Run: headless pygame with SDL's dummy video driver; simulated clock (each Clock.tick advances the game by its frame time, no real sleeping); random seed 0; keys injected as events and as key.get_pressed() state; no mouse input.
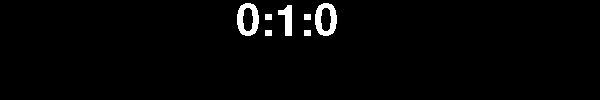
Frame 1 of 4 · flips 1–60 · no input
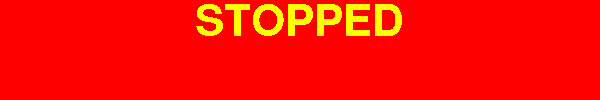
Frame 2 of 4 · flips 61–180 · tapped SPACE, RETURN · held RIGHT (→), D
Frame 3 of 4 · flips 181–300 · held DOWN (↓), S · screen unchanged from frame 2, image omitted
Frame 4 of 4 · flips 301–420 · held LEFT (←), A, UP (↑), W · screen unchanged from frame 3, image omitted

The pygame program that drew these frames:

import pygame

pygame.init()
screen = pygame.display.set_mode((600,100))
pygame.display.set_caption("Stopwatch")

class Stopwatch:
    def __init__(self, screen):
        self.screen = screen
        self.ms = 0
        self.seconds = 0
        self.minutes = 0
        self.current_time = "0:0:0"
        self.font = pygame.font.SysFont("comicsans", 64)
        self.stop = False
        self.CLOCK_STOPPED_TEXT = self.font.render("STOPPED", False, (255,255, 0))

    def change_clock_state(self):
        self.stop = not self.stop

    def update_clock(self):
        if not self.stop:
            self.ms += 1
            if self.ms % 60 == 0:
                self.seconds += 1
            if self.seconds == 60:
                self.seconds = 0
                self.minutes += 1
        self.current_time = self.font.render(f"{self.minutes}:{self.seconds}:{self.ms % 60}", False, (255,255,255))

    def show_clock(self):
        self.screen.fill((0,0,0))
        self.screen.blit(self.current_time, (236,0))
        if self.stop:
            self.screen.fill((255,0,0))
            self.screen.blit(self.CLOCK_STOPPED_TEXT, ((600 - self.CLOCK_STOPPED_TEXT.get_width() )//2, 0))

    def update_screen(self):
        self.update_clock()
        self.show_clock()


run = True
clock = pygame.time.Clock()
s = Stopwatch(screen)
while run:
    clock.tick(60)
    for event in pygame.event.get():
        if event.type == pygame.QUIT:
            run = False
        if event.type == pygame.KEYDOWN:
            if event.key == pygame.K_SPACE:
                s.change_clock_state()
    s.update_screen()
    pygame.display.update()
